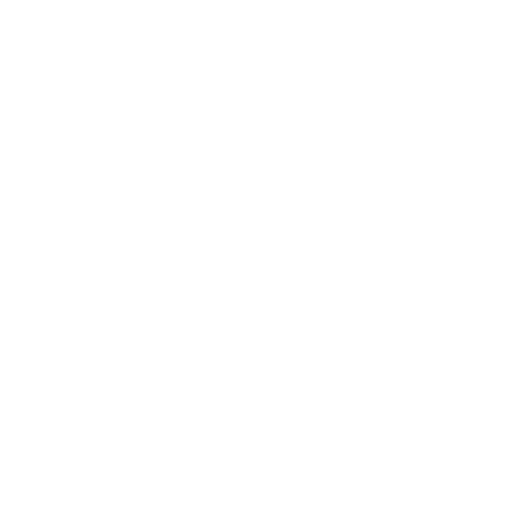
t = 0.00 s
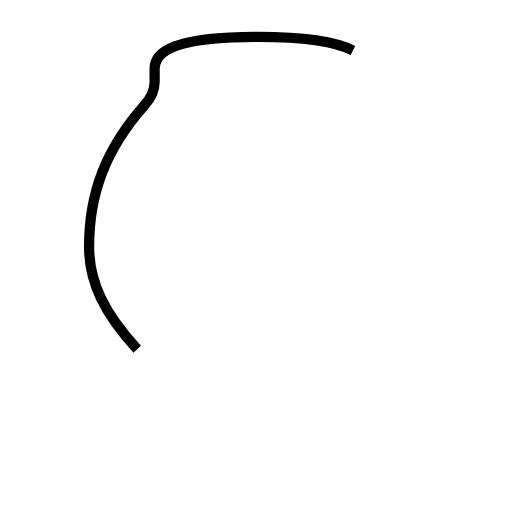
t = 1.53 s
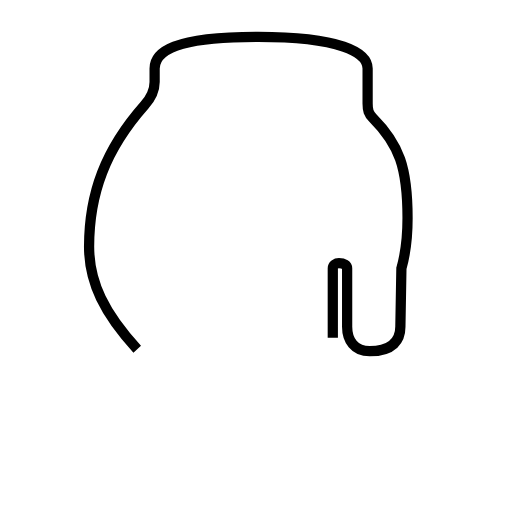
t = 3.07 s
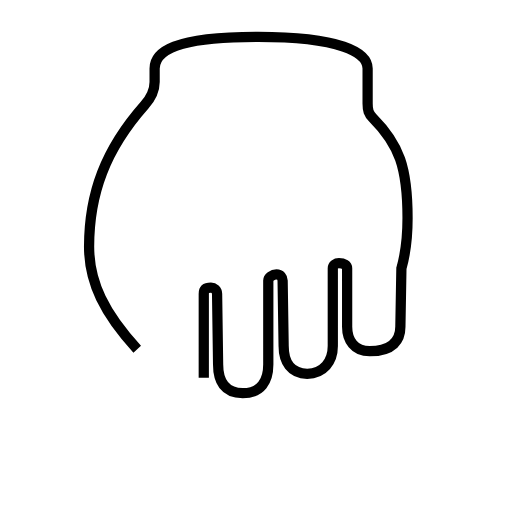
t = 4.60 s
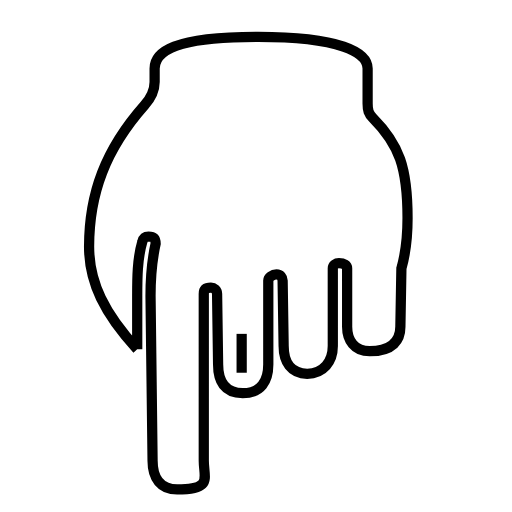
t = 6.25 s
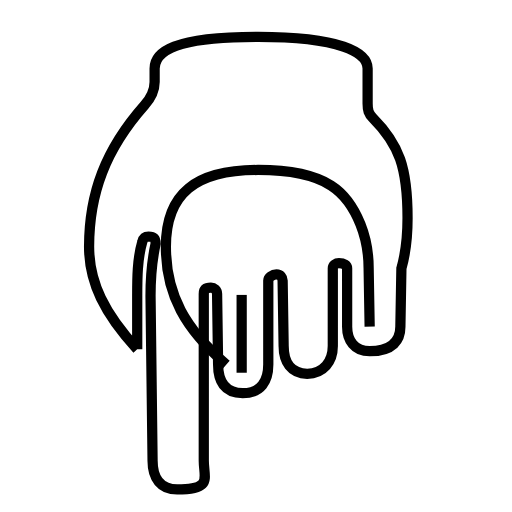
t = 7.84 s

The animated SVG that drew these frames (rendered in a browser with its animation timeline set to each time). Animation: 3 SMIL elements (animate=3); one cycle of 7.84 s.

<?xml version='1.0' encoding='utf-8'?>
<svg viewBox="0.0 -6.0 50.0 50.0" version="1.1" xmlns="http://www.w3.org/2000/svg"><rect x="-1000" y="-1000" width="2000" height="2000" stroke="white" fill="white" /><g style="fill:none;stroke:#000000;stroke-width:1"><path d="M 13.4 -9.9 C 10.2 -13.4 8.7 -16.4 8.7 -19.9 C 8.7 -25.1 10.3 -29.4 14.1 -33.7 C 14.8 -34.5 15.1 -35.2 15.1 -36.0 L 15.1 -37.3 C 15.1 -38.9 16.9 -40.4 25.2 -40.4 C 33.2 -40.4 35.9 -38.9 35.9 -37.3 L 35.9 -33.9 C 35.9 -33.2 36.0 -32.9 36.4 -32.5 C 39.0 -29.9 39.8 -27.6 39.8 -22.7 C 39.8 -20.6 39.6 -19.2 39.2 -17.8 L 39.1 -12.1 C 39.1 -10.8 38.4 -9.7 36.1 -9.7 C 34.6 -9.7 33.9 -10.8 33.9 -12.1 L 33.9 -17.8 C 33.9 -18.1 33.6 -18.3 33.1 -18.3 C 32.8 -18.3 32.5 -18.1 32.5 -17.8 L 32.5 -10.2 C 32.5 -8.7 31.6 -7.5 30.0 -7.5 C 28.4 -7.5 27.7 -8.7 27.7 -10.2 L 27.6 -16.6 C 27.6 -16.9 27.4 -17.2 27.0 -17.2 C 26.6 -17.2 26.2 -16.9 26.2 -16.6 L 26.2 -8.4 C 26.2 -6.8 25.5 -5.6 23.7 -5.6 C 21.9 -5.6 21.3 -6.8 21.3 -8.4 L 21.2 -15.3 C 21.2 -15.7 20.9 -15.9 20.6 -15.9 C 20.1 -15.9 19.9 -15.7 19.9 -15.3 L 19.9 1.0 C 19.9 2.7 20.8 3.8 17.3 3.8 C 15.7 3.8 14.9 2.7 14.9 1.0 L 14.7 -15.1 C 14.7 -16.8 14.8 -18.4 15.2 -20.2 C 15.2 -20.7 15.0 -20.9 14.5 -20.9 C 14.2 -20.9 14.0 -20.8 13.9 -20.4 C 13.4 -18.7 13.4 -16.8 13.4 -15.1 Z " transform="translate(0.0 38.0)" stroke-dasharray="204.56498572051" stroke-dashoffset="204.56498572051"><animate attributeName="stroke-dashoffset" from="204.56498572051" to="0" dur="6.1369495716153s" begin="0s" fill="freeze" /></path><path d="M 23.6 -7.6 C 23.6 -10.2 23.6 -12.2 23.6 -15.2 " transform="translate(0.0 38.0)" stroke-dasharray="7.599999999999999" stroke-dashoffset="7.599999999999999"><animate attributeName="stroke-dashoffset" from="7.599999999999999" to="0" dur="0.22799999999999995s" begin="6.1369495716153s" fill="freeze" /></path><path d="M 36.1 -12.1 L 36.0 -17.8 C 36.0 -19.1 35.8 -20.6 35.2 -22.1 C 34.0 -25.1 32.1 -27.4 25.2 -27.4 C 19.1 -27.4 16.2 -25.1 16.2 -19.9 C 16.2 -15.2 18.1 -11.9 22.1 -8.4" transform="translate(0.0 38.0)" stroke-dasharray="49.1974087570301" stroke-dashoffset="49.1974087570301"><animate attributeName="stroke-dashoffset" from="49.1974087570301" to="0" dur="1.4759222627109028s" begin="6.3649495716153s" fill="freeze" /></path></g></svg>
